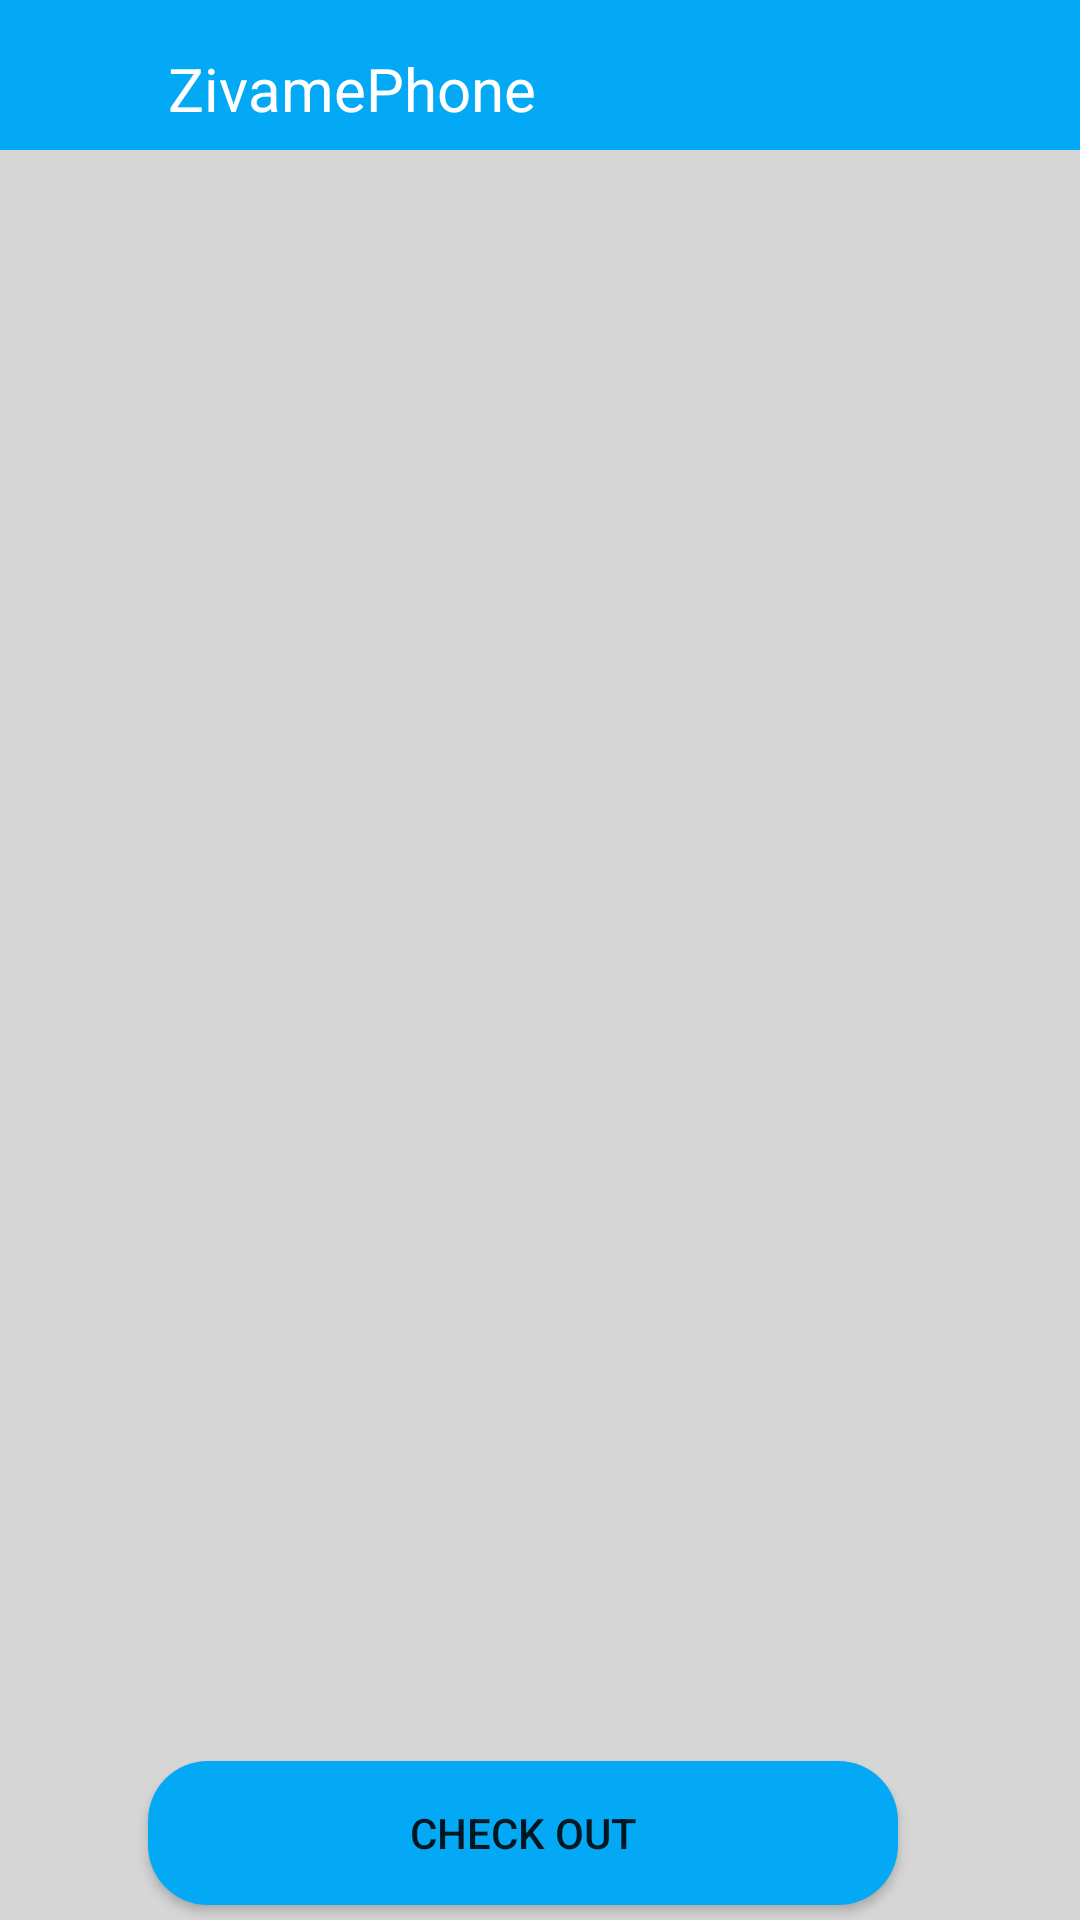

Android layout source for this screen:
<!-- AndroidManifest.xml: application theme Theme.ZivamePhone -->
<!-- res/layout/activity_cart.xml -->
<?xml version="1.0" encoding="utf-8"?>
<layout xmlns:android="http://schemas.android.com/apk/res/android"
    xmlns:app="http://schemas.android.com/apk/res-auto"
    xmlns:tools="http://schemas.android.com/tools">


    <androidx.constraintlayout.widget.ConstraintLayout
        android:layout_width="match_parent"
        android:layout_height="match_parent"
        android:background="#D6D6D6"
        tools:context=".ui.mainActivity.MainActivity">

        <androidx.constraintlayout.widget.ConstraintLayout
            android:id="@+id/cl_appbar"
            android:layout_width="match_parent"
            android:layout_height="50dp"
            android:background="@color/blue"
            app:layout_constraintEnd_toEndOf="parent"
            app:layout_constraintStart_toStartOf="parent"
            app:layout_constraintTop_toTopOf="parent"
            tools:context=".ui.mainActivity.MainActivity">

            <ImageView
                android:id="@+id/img_normal"
                android:layout_width="30dp"
                android:layout_height="30dp"
                android:layout_marginStart="5dp"
                android:background="@drawable/ic_baseline_arrow_back_24"
                app:layout_constraintBottom_toBottomOf="parent"
                app:layout_constraintStart_toStartOf="parent"
                app:layout_constraintTop_toTopOf="parent" />

            <TextView
                android:id="@+id/tittle"
                android:layout_width="wrap_content"
                android:layout_height="wrap_content"
                android:layout_marginStart="56dp"
                android:text="@string/app_name"
                android:textColor="@color/white"
                android:textSize="20dp"
                app:layout_constraintBottom_toBottomOf="parent"
                app:layout_constraintStart_toStartOf="parent"
                app:layout_constraintTop_toTopOf="parent"
                app:layout_constraintVertical_bias="0.695" />
        </androidx.constraintlayout.widget.ConstraintLayout>


        <androidx.recyclerview.widget.RecyclerView
            android:id="@+id/rv_home"
            android:layout_width="match_parent"
            android:layout_height="0dp"
            android:layout_marginStart="5dp"
            android:layout_marginTop="7dp"
            android:layout_marginEnd="5dp"
            android:layout_marginBottom="6dp"
            app:layout_constraintBottom_toTopOf="@+id/checkout"
            app:layout_constraintEnd_toEndOf="parent"
            app:layout_constraintHorizontal_bias="1.0"
            app:layout_constraintStart_toStartOf="parent"
            app:layout_constraintTop_toBottomOf="@+id/cl_appbar" />

        <androidx.appcompat.widget.AppCompatButton
            android:id="@+id/checkout"
            android:layout_width="250dp"
            android:layout_height="wrap_content"
            android:layout_marginBottom="5dp"
            android:background="@drawable/roundbutton"
            android:backgroundTint="@color/blue"
            android:text="check out"
            app:layout_constraintBottom_toBottomOf="parent"
            app:layout_constraintEnd_toEndOf="parent"
            app:layout_constraintHorizontal_bias="0.448"
            app:layout_constraintStart_toStartOf="parent" />

        <com.airbnb.lottie.LottieAnimationView
            android:id="@+id/loading"
            android:layout_width="191dp"
            android:layout_height="135dp"
            android:layout_marginTop="172dp"
            android:scaleType="fitCenter"
            android:visibility="gone"
            app:layout_constraintBottom_toTopOf="@+id/tv_loading"
            app:layout_constraintEnd_toEndOf="parent"
            app:layout_constraintStart_toStartOf="parent"
            app:layout_constraintTop_toBottomOf="@+id/cl_appbar"
            app:lottie_autoPlay="true"
            app:lottie_fileName="loading.json"
            app:lottie_loop="true" />

        <TextView
            android:id="@+id/tv_loading"
            android:layout_width="wrap_content"
            android:layout_height="wrap_content"
            android:layout_marginTop="15dp"
            android:gravity="center_horizontal"
            android:text="Loading..."
            android:textColor="@color/black"
            android:textSize="20dp"
            android:visibility="gone"
            app:layout_constraintBottom_toTopOf="@+id/tv_wait"
            app:layout_constraintEnd_toEndOf="parent"
            app:layout_constraintStart_toStartOf="parent"
            app:layout_constraintTop_toBottomOf="@+id/loading" />

        <TextView
            android:id="@+id/tv_wait"
            android:layout_width="wrap_content"
            android:layout_height="wrap_content"
            android:layout_marginTop="21dp"
            android:gravity="center_horizontal"
            android:text="Please Wait"
            android:textColor="@color/black"
            android:textSize="24dp"
            android:visibility="gone"
            app:layout_constraintEnd_toEndOf="parent"
            app:layout_constraintHorizontal_bias="0.534"
            app:layout_constraintStart_toStartOf="parent"
            app:layout_constraintTop_toBottomOf="@+id/tv_loading" />


    </androidx.constraintlayout.widget.ConstraintLayout>
</layout>
<!-- resources referenced by this layout -->
<resources>
  <color name="black">#FF000000</color>
  <color name="blue">#03A9F4</color>
  <color name="white">#FFFFFFFF</color>
  <!-- drawable roundbutton (drawable-v24) -->
  <?xml version="1.0" encoding="utf-8"?>
  <shape xmlns:android="http://schemas.android.com/apk/res/android"
  
      android:shape="rectangle">
      <solid android:color="#FFFFFF" />
      <corners
  
          android:color="@color/white"
          android:bottomRightRadius="20dp"
          android:bottomLeftRadius="20dp"
          android:topRightRadius="20dp"
          android:topLeftRadius="20dp" />
  
  
  </shape>
  <string name="app_name">ZivamePhone</string>
  <style name="Theme.ZivamePhone" parent="Theme.MaterialComponents.DayNight.NoActionBar">
          
          <item name="colorPrimary">@color/purple_500</item>
          <item name="colorPrimaryVariant">@color/purple_700</item>
          <item name="colorOnPrimary">@color/white</item>
          
          <item name="colorSecondary">@color/teal_200</item>
          <item name="colorSecondaryVariant">@color/teal_700</item>
          <item name="colorOnSecondary">@color/black</item>
          
          <item name="android:statusBarColor" tools:targetApi="l">?attr/colorPrimaryVariant</item>
          
      </style>
  <color name="purple_500">#FF6200EE</color>
  <color name="purple_700">#FF3700B3</color>
  <color name="teal_200">#FF03DAC5</color>
  <color name="teal_700">#FF018786</color>
</resources>
